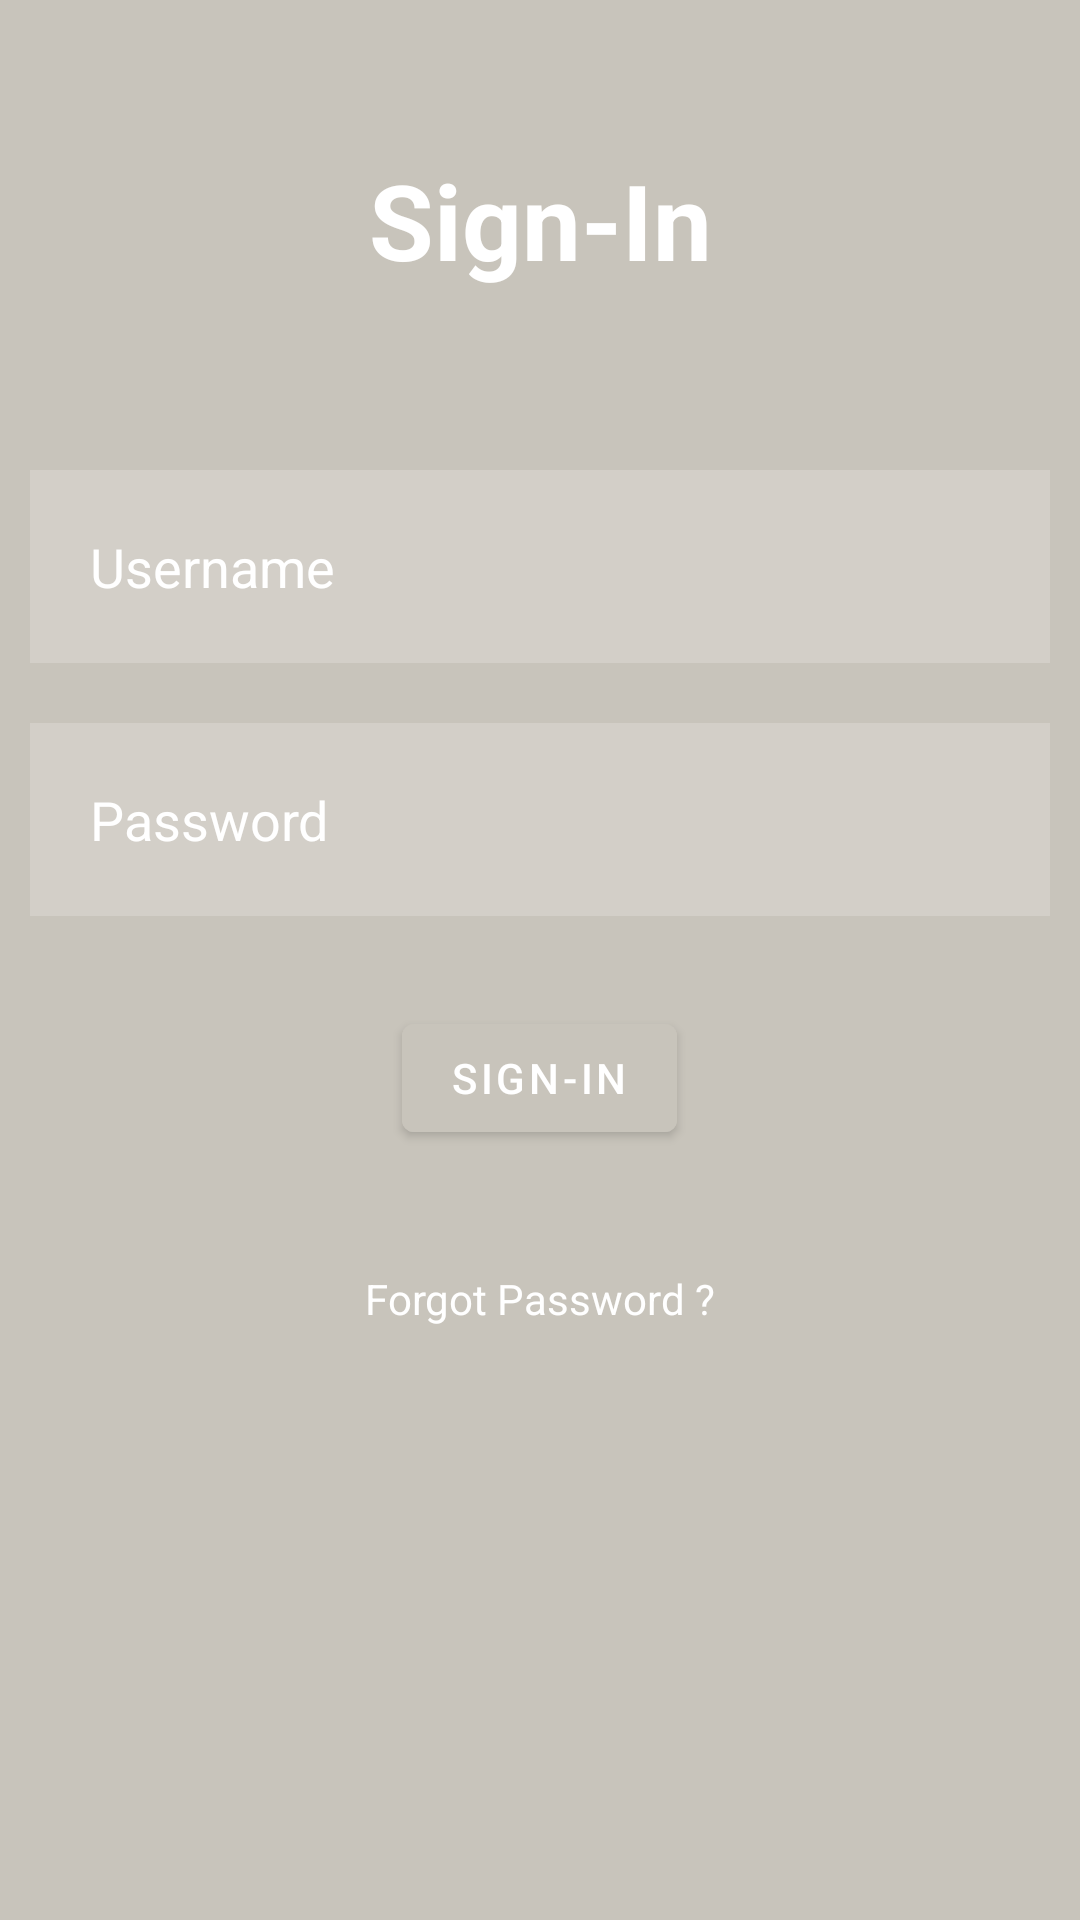

Reconstruct the res/layout file that produces this screen, plus the resources it refers to.
<!-- AndroidManifest.xml: application theme Theme.PrakPAMUAS -->
<!-- res/layout/activity_main.xml -->
<?xml version="1.0" encoding="utf-8"?>
<RelativeLayout
    xmlns:android="http://schemas.android.com/apk/res/android"
    xmlns:tools="http://schemas.android.com/tools"
    android:layout_width="match_parent"
    android:layout_height="match_parent"
    android:background="@color/noisewhite"
    android:src="@drawable/login_bg"
    tools:context=".MainActivity">

    <TextView
        android:layout_width="match_parent"
        android:layout_height="wrap_content"
        android:id="@+id/signin"
        android:text="@string/Login"
        android:textColor="@color/white"
        android:textSize="35sp"
        android:layout_margin="50dp"
        android:textStyle="bold"
        android:gravity="center"/>

    <EditText
        android:id="@+id/username"
        android:layout_width="match_parent"
        android:layout_height="wrap_content"
        android:layout_below="@+id/signin"
        android:layout_marginStart="10dp"
        android:layout_marginTop="10dp"
        android:layout_marginEnd="10dp"
        android:layout_marginBottom="10dp"
        android:background="#30ffffff"
        android:drawableStart="@drawable/ic_baseline_person_24"
        android:drawablePadding="20dp"
        android:hint="@string/username"
        android:padding="20dp"
        android:textColor="@color/white"
        android:textColorHint="@color/white"
        android:importantForAutofill="no"
        android:inputType="textPersonName" />

    <EditText
        android:layout_width="match_parent"
        android:layout_height="wrap_content"
        android:id="@+id/password"
        android:layout_below="@+id/username"
        android:background="#30ffffff"
        android:hint="@string/password"
        android:textColorHint="@color/white"
        android:textColor="@color/white"
        android:layout_margin="10dp"
        android:padding="20dp"
        android:drawableStart="@drawable/ic_baseline_lock_24"
        android:drawablePadding="20dp"
        android:inputType="textPassword"
        android:autofillHints="password" />


    <com.google.android.material.button.MaterialButton
        android:id="@+id/loginbtn"
        android:layout_width="wrap_content"
        android:layout_height="wrap_content"
        android:layout_below="@id/password"
        android:layout_centerHorizontal="true"
        android:layout_marginStart="20dp"
        android:layout_marginTop="20dp"
        android:layout_marginEnd="20dp"
        android:layout_marginBottom="20dp"
        android:backgroundTint="@color/noisewhite"
        android:text="@string/Login" />

    <TextView
        android:id="@+id/forgotpass"
        android:layout_width="wrap_content"
        android:layout_height="wrap_content"
        android:layout_below="@id/loginbtn"
        android:layout_centerHorizontal="true"
        android:layout_marginStart="20dp"
        android:layout_marginTop="20dp"
        android:layout_marginEnd="20dp"
        android:layout_marginBottom="20dp"
        android:text="@string/Forgot"
        android:textColor="@color/white" />


</RelativeLayout>
<!-- resources referenced by this layout -->
<resources>
  <color name="noisewhite">#C8C4BB</color>
  <color name="white">#FFFFFFFF</color>
  <!-- drawable login_bg: png bitmap (drawable, 148294 bytes) -->
  <string name="Forgot">Forgot Password ?</string>
  <string name="Login">Sign-In</string>
  <string name="password">Password</string>
  <string name="username">Username</string>
  <style name="Theme.PrakPAMUAS" parent="Theme.MaterialComponents.DayNight.DarkActionBar">
          
          <item name="colorPrimary">@color/purple_500</item>
          <item name="colorPrimaryVariant">@color/purple_700</item>
          <item name="colorOnPrimary">@color/white</item>
          
          <item name="colorSecondary">@color/teal_200</item>
          <item name="colorSecondaryVariant">@color/teal_700</item>
          <item name="colorOnSecondary">@color/black</item>
          
          <item name="android:statusBarColor" tools:targetApi="l">?attr/colorPrimaryVariant</item>
          
      </style>
  <color name="purple_500">#FF6200EE</color>
  <color name="purple_700">#FF3700B3</color>
  <color name="teal_200">#FF03DAC5</color>
  <color name="teal_700">#FF018786</color>
  <color name="black">#FF000000</color>
</resources>
